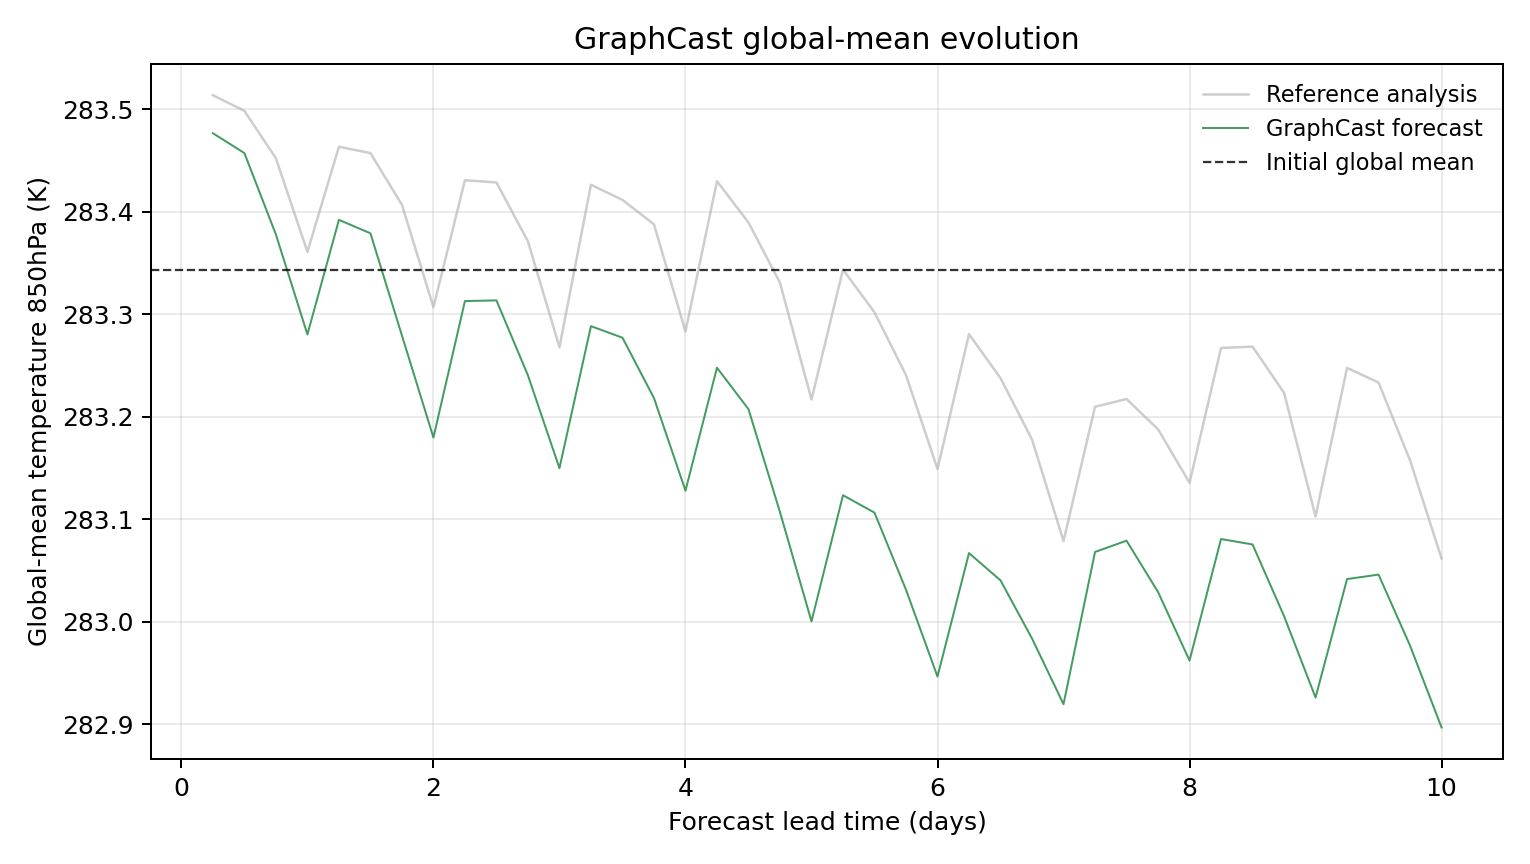

Values plotted in this chart, from the file beside it:
model, scenario, init_time, step, lead_hours, lead_day, global_mean_k, global_mean_anomaly_k, reference_global_mean_k, reference_global_mean_anomaly_k, initial_global_mean_k, metric_id, metric_variable, metric_level_hpa, reference
GraphCast, , 2023-08-21T06:00, 1, 6.0, 0.25, 283.5, 0.1336, 283.5, 0.1707, 283.3, temperature_850hPa, temperature, 850, ground_truth
GraphCast, , 2023-08-21T06:00, 2, 12.0, 0.5, 283.5, 0.1142, 283.5, 0.1554, 283.3, temperature_850hPa, temperature, 850, ground_truth
GraphCast, , 2023-08-21T06:00, 3, 18.0, 0.75, 283.4, 0.03473, 283.5, 0.1091, 283.3, temperature_850hPa, temperature, 850, ground_truth
GraphCast, , 2023-08-21T06:00, 4, 24.0, 1.0, 283.3, -0.06271, 283.4, 0.01779, 283.3, temperature_850hPa, temperature, 850, ground_truth
GraphCast, , 2023-08-21T06:00, 5, 30.0, 1.25, 283.4, 0.04904, 283.5, 0.1204, 283.3, temperature_850hPa, temperature, 850, ground_truth
GraphCast, , 2023-08-21T06:00, 6, 36.0, 1.5, 283.4, 0.03595, 283.5, 0.1142, 283.3, temperature_850hPa, temperature, 850, ground_truth
GraphCast, , 2023-08-21T06:00, 7, 42.0, 1.75, 283.3, -0.06375, 283.4, 0.06375, 283.3, temperature_850hPa, temperature, 850, ground_truth
GraphCast, , 2023-08-21T06:00, 8, 48.0, 2.0, 283.2, -0.1633, 283.3, -0.03613, 283.3, temperature_850hPa, temperature, 850, ground_truth
GraphCast, , 2023-08-21T06:00, 9, 54.0, 2.25, 283.3, -0.03018, 283.4, 0.08771, 283.3, temperature_850hPa, temperature, 850, ground_truth
GraphCast, , 2023-08-21T06:00, 10, 60.0, 2.5, 283.3, -0.02951, 283.4, 0.08554, 283.3, temperature_850hPa, temperature, 850, ground_truth
GraphCast, , 2023-08-21T06:00, 11, 66.0, 2.75, 283.2, -0.1027, 283.4, 0.02805, 283.3, temperature_850hPa, temperature, 850, ground_truth
GraphCast, , 2023-08-21T06:00, 12, 72.0, 3.0, 283.1, -0.1932, 283.3, -0.07526, 283.3, temperature_850hPa, temperature, 850, ground_truth
GraphCast, , 2023-08-21T06:00, 13, 78.0, 3.25, 283.3, -0.05463, 283.4, 0.08328, 283.3, temperature_850hPa, temperature, 850, ground_truth
GraphCast, , 2023-08-21T06:00, 14, 84.0, 3.5, 283.3, -0.06592, 283.4, 0.06854, 283.3, temperature_850hPa, temperature, 850, ground_truth
GraphCast, , 2023-08-21T06:00, 15, 90.0, 3.75, 283.2, -0.1248, 283.4, 0.04468, 283.3, temperature_850hPa, temperature, 850, ground_truth
GraphCast, , 2023-08-21T06:00, 16, 96.0, 4.0, 283.1, -0.2151, 283.3, -0.05984, 283.3, temperature_850hPa, temperature, 850, ground_truth
GraphCast, , 2023-08-21T06:00, 17, 102.0, 4.25, 283.2, -0.09521, 283.4, 0.08676, 283.3, temperature_850hPa, temperature, 850, ground_truth
GraphCast, , 2023-08-21T06:00, 18, 108.0, 4.5, 283.2, -0.1357, 283.4, 0.04642, 283.3, temperature_850hPa, temperature, 850, ground_truth
GraphCast, , 2023-08-21T06:00, 19, 114.0, 4.75, 283.1, -0.2361, 283.3, -0.0123, 283.3, temperature_850hPa, temperature, 850, ground_truth
GraphCast, , 2023-08-21T06:00, 20, 120.0, 5.0, 283, -0.3427, 283.2, -0.1262, 283.3, temperature_850hPa, temperature, 850, ground_truth
GraphCast, , 2023-08-21T06:00, 21, 126.0, 5.25, 283.1, -0.2196, 283.3, 0.0005798, 283.3, temperature_850hPa, temperature, 850, ground_truth
GraphCast, , 2023-08-21T06:00, 22, 132.0, 5.5, 283.1, -0.2366, 283.3, -0.04117, 283.3, temperature_850hPa, temperature, 850, ground_truth
GraphCast, , 2023-08-21T06:00, 23, 138.0, 5.75, 283, -0.3118, 283.2, -0.1024, 283.3, temperature_850hPa, temperature, 850, ground_truth
GraphCast, , 2023-08-21T06:00, 24, 144.0, 6.0, 282.9, -0.3965, 283.1, -0.194, 283.3, temperature_850hPa, temperature, 850, ground_truth
GraphCast, , 2023-08-21T06:00, 25, 150.0, 6.25, 283.1, -0.2761, 283.3, -0.06244, 283.3, temperature_850hPa, temperature, 850, ground_truth
GraphCast, , 2023-08-21T06:00, 26, 156.0, 6.5, 283, -0.3027, 283.2, -0.1054, 283.3, temperature_850hPa, temperature, 850, ground_truth
GraphCast, , 2023-08-21T06:00, 27, 162.0, 6.75, 283, -0.3593, 283.2, -0.1653, 283.3, temperature_850hPa, temperature, 850, ground_truth
GraphCast, , 2023-08-21T06:00, 28, 168.0, 7.0, 282.9, -0.4235, 283.1, -0.2643, 283.3, temperature_850hPa, temperature, 850, ground_truth
GraphCast, , 2023-08-21T06:00, 29, 174.0, 7.25, 283.1, -0.275, 283.2, -0.1333, 283.3, temperature_850hPa, temperature, 850, ground_truth
GraphCast, , 2023-08-21T06:00, 30, 180.0, 7.5, 283.1, -0.2639, 283.2, -0.1258, 283.3, temperature_850hPa, temperature, 850, ground_truth
GraphCast, , 2023-08-21T06:00, 31, 186.0, 7.75, 283, -0.314, 283.2, -0.1552, 283.3, temperature_850hPa, temperature, 850, ground_truth
GraphCast, , 2023-08-21T06:00, 32, 192.0, 8.0, 283, -0.3809, 283.1, -0.2074, 283.3, temperature_850hPa, temperature, 850, ground_truth
GraphCast, , 2023-08-21T06:00, 33, 198.0, 8.25, 283.1, -0.2623, 283.3, -0.07596, 283.3, temperature_850hPa, temperature, 850, ground_truth
GraphCast, , 2023-08-21T06:00, 34, 204.0, 8.5, 283.1, -0.2676, 283.3, -0.07462, 283.3, temperature_850hPa, temperature, 850, ground_truth
GraphCast, , 2023-08-21T06:00, 35, 210.0, 8.75, 283, -0.3375, 283.2, -0.1197, 283.3, temperature_850hPa, temperature, 850, ground_truth
GraphCast, , 2023-08-21T06:00, 36, 216.0, 9.0, 282.9, -0.417, 283.1, -0.2403, 283.3, temperature_850hPa, temperature, 850, ground_truth
GraphCast, , 2023-08-21T06:00, 37, 222.0, 9.25, 283, -0.3014, 283.2, -0.09537, 283.3, temperature_850hPa, temperature, 850, ground_truth
GraphCast, , 2023-08-21T06:00, 38, 228.0, 9.5, 283, -0.2971, 283.2, -0.1097, 283.3, temperature_850hPa, temperature, 850, ground_truth
GraphCast, , 2023-08-21T06:00, 39, 234.0, 9.75, 283, -0.3664, 283.2, -0.1856, 283.3, temperature_850hPa, temperature, 850, ground_truth
GraphCast, , 2023-08-21T06:00, 40, 240.0, 10.0, 282.9, -0.4462, 283.1, -0.2814, 283.3, temperature_850hPa, temperature, 850, ground_truth
